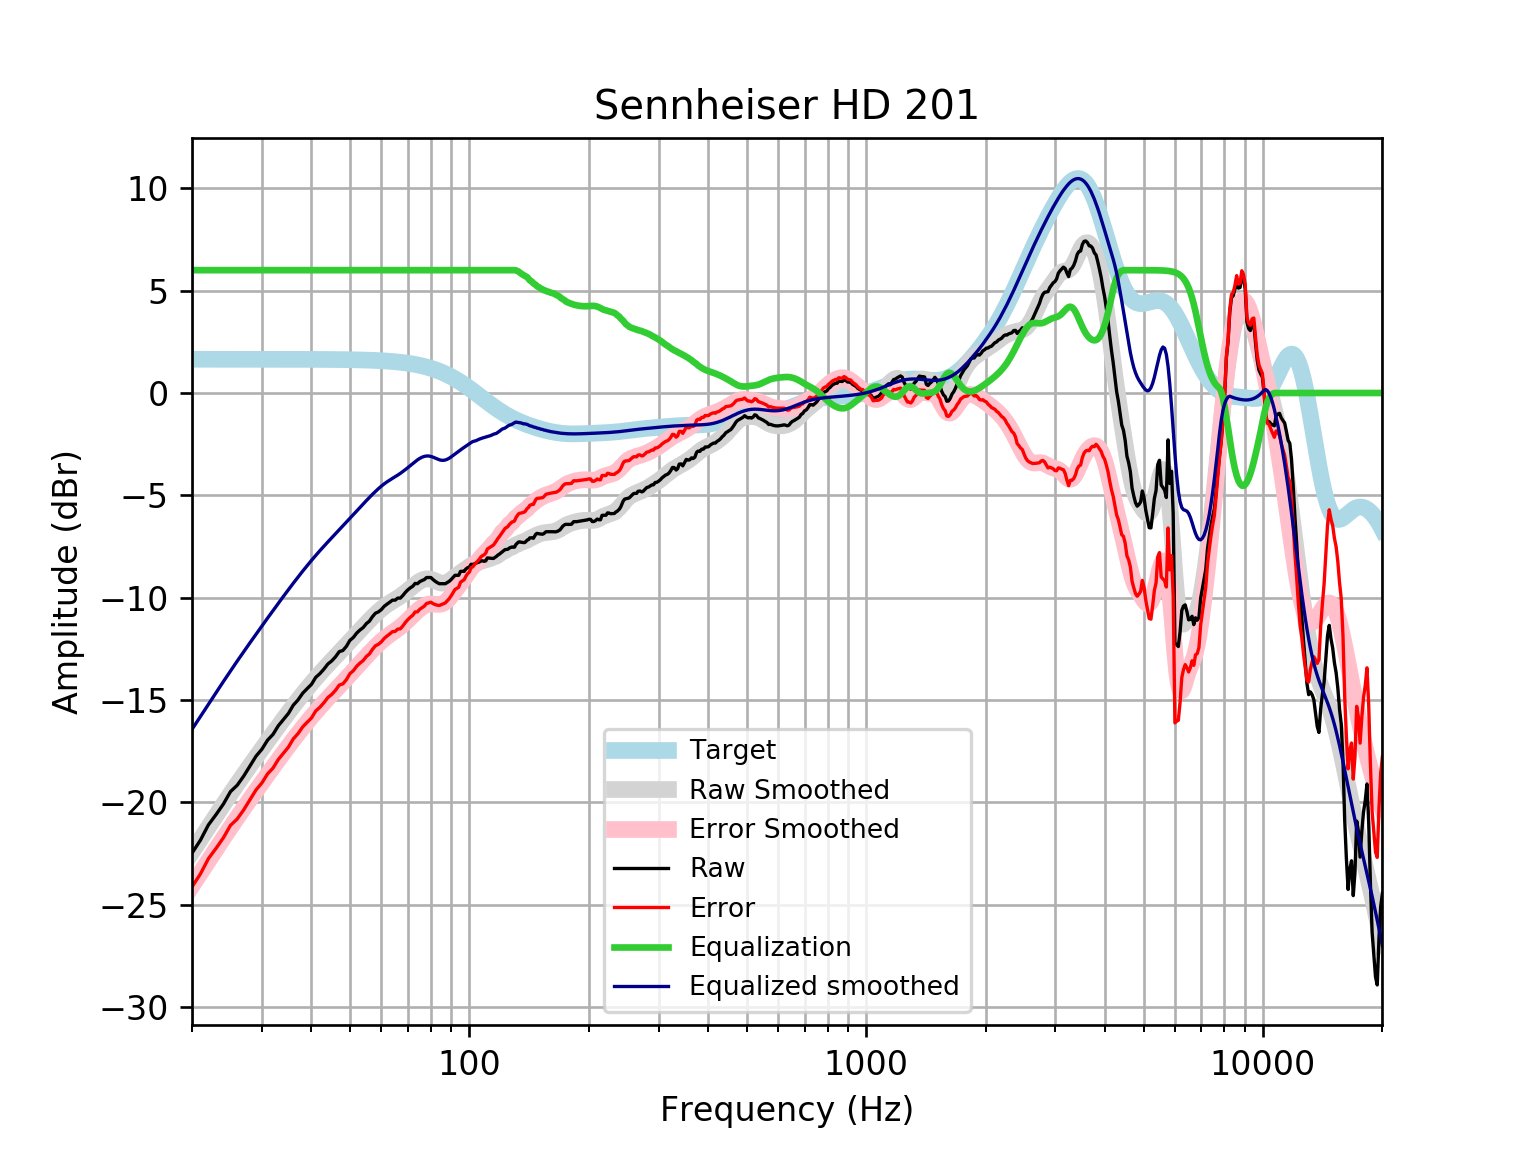

Source data for this figure (header and first rows):
frequency, raw, error, smoothed, error_smoothed, equalization, equalized_raw, equalized_smoothed, target
20, -22.48, -24.12, -22.43, -24.08, 6, -16.48, -16.43, 1.648
21, -21.84, -23.49, -21.8, -23.45, 6.0, -15.84, -15.8, 1.648
22, -21.1, -22.74, -21.21, -22.85, 6.0, -15.1, -15.21, 1.648
23, -20.59, -22.24, -20.63, -22.28, 6, -14.59, -14.63, 1.648
24, -20.08, -21.72, -20.09, -21.74, 6, -14.08, -14.09, 1.648
25, -19.47, -21.12, -19.58, -21.23, 6, -13.47, -13.58, 1.648
26, -19.16, -20.81, -19.1, -20.74, 6.0, -13.16, -13.1, 1.648
27, -18.71, -20.36, -18.64, -20.28, 6.0, -12.71, -12.64, 1.648
28, -18.22, -19.86, -18.2, -19.85, 6.0, -12.22, -12.2, 1.647
29, -17.74, -19.39, -17.78, -19.43, 6, -11.74, -11.78, 1.647
30, -17.4, -19.05, -17.38, -19.03, 6.0, -11.4, -11.38, 1.647
31, -16.96, -18.61, -17, -18.65, 6, -10.96, -11, 1.647
32, -16.68, -18.32, -16.63, -18.28, 6, -10.68, -10.63, 1.647
33, -16.26, -17.9, -16.27, -17.92, 6.0, -10.26, -10.27, 1.647
34, -15.95, -17.59, -15.93, -17.58, 6, -9.945, -9.933, 1.646
35, -15.65, -17.3, -15.61, -17.25, 6, -9.651, -9.605, 1.646
36, -15.25, -16.89, -15.29, -16.94, 6, -9.249, -9.292, 1.645
37, -14.99, -16.64, -14.99, -16.64, 6.0, -8.993, -8.992, 1.645
38, -14.67, -16.32, -14.71, -16.35, 6, -8.671, -8.707, 1.644
39, -14.44, -16.09, -14.44, -16.08, 6.0, -8.444, -8.436, 1.644
40, -14.23, -15.88, -14.18, -15.82, 6, -8.233, -8.179, 1.643
41, -13.89, -15.53, -13.93, -15.58, 6, -7.892, -7.935, 1.642
42, -13.71, -15.35, -13.7, -15.34, 6, -7.71, -7.704, 1.641
43, -13.49, -15.13, -13.48, -15.12, 6.0, -7.489, -7.484, 1.64
44, -13.24, -14.88, -13.27, -14.91, 6.0, -7.237, -7.274, 1.639
45, -13.09, -14.72, -13.07, -14.71, 6, -7.086, -7.072, 1.637
46, -12.88, -14.52, -12.88, -14.51, 6.0, -6.885, -6.877, 1.635
47, -12.63, -14.27, -12.69, -14.32, 6.0, -6.634, -6.685, 1.633
48, -12.58, -14.21, -12.5, -14.13, 6.0, -6.576, -6.497, 1.631
49, -12.37, -14, -12.31, -13.94, 6, -6.373, -6.311, 1.629
50, -12.08, -13.71, -12.13, -13.75, 6, -6.083, -6.127, 1.626
51, -11.94, -13.57, -11.95, -13.57, 6, -5.942, -5.946, 1.623
52, -11.73, -13.35, -11.77, -13.39, 6, -5.729, -5.767, 1.62
53, -11.58, -13.19, -11.59, -13.21, 6, -5.578, -5.593, 1.616
54, -11.46, -13.07, -11.42, -13.03, 6.0, -5.458, -5.423, 1.612
55, -11.27, -12.87, -11.26, -12.87, 6.0, -5.266, -5.258, 1.607
56, -11.14, -12.75, -11.1, -12.7, 6, -5.143, -5.1, 1.602
57, -10.92, -12.52, -10.95, -12.54, 6, -4.924, -4.948, 1.596
58, -10.76, -12.35, -10.81, -12.4, 6.0, -4.755, -4.806, 1.59
59, -10.69, -12.27, -10.67, -12.26, 6, -4.691, -4.673, 1.583
60, -10.58, -12.16, -10.55, -12.13, 6, -4.58, -4.551, 1.576
61, -10.42, -11.99, -10.44, -12.01, 6, -4.421, -4.441, 1.568
62, -10.31, -11.87, -10.34, -11.9, 6.0, -4.314, -4.342, 1.559
63, -10.22, -11.77, -10.25, -11.8, 6.0, -4.22, -4.253, 1.549
64, -10.12, -11.66, -10.17, -11.71, 6, -4.12, -4.17, 1.538
65, -10.12, -11.65, -10.09, -11.62, 6, -4.12, -4.09, 1.527
66, -10.02, -11.53, -10.01, -11.52, 6, -4.019, -4.01, 1.514
67, -10.02, -11.52, -9.925, -11.43, 6, -4.019, -3.925, 1.501
68, -9.888, -11.37, -9.836, -11.32, 6, -3.888, -3.836, 1.486
69, -9.738, -11.21, -9.741, -11.21, 6, -3.738, -3.741, 1.471
70, -9.613, -11.07, -9.642, -11.1, 6.0, -3.613, -3.642, 1.454
71, -9.516, -10.95, -9.542, -10.98, 6.0, -3.516, -3.542, 1.436
72, -9.442, -10.86, -9.444, -10.86, 6, -3.442, -3.444, 1.416
73, -9.301, -10.7, -9.351, -10.75, 6.0, -3.301, -3.351, 1.395
74, -9.315, -10.69, -9.267, -10.64, 6, -3.315, -3.267, 1.373
75, -9.214, -10.56, -9.194, -10.54, 6, -3.214, -3.194, 1.349
76, -9.16, -10.48, -9.136, -10.46, 6, -3.16, -3.136, 1.324
77, -9.114, -10.41, -9.096, -10.39, 6, -3.114, -3.096, 1.297
78, -9.013, -10.28, -9.077, -10.35, 6, -3.013, -3.077, 1.269
79, -9.013, -10.25, -9.078, -10.32, 6, -3.013, -3.078, 1.239
... 553 more rows
